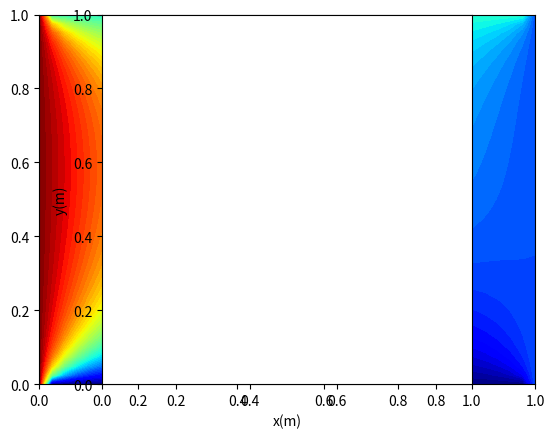
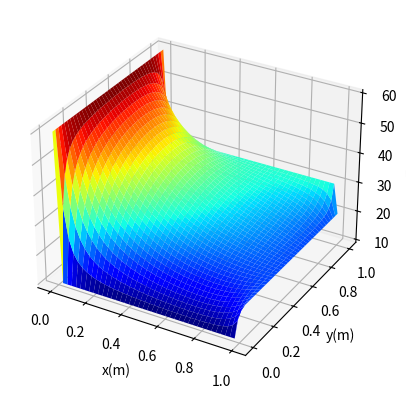

Generate these figures, in order, with matplotlib:
"""
This code was my university project 
[redacted]

"""
#===================================
#                ADI
#===================================
import math
import numpy as np
import matplotlib.pyplot as plt
from mpl_toolkits.mplot3d import Axes3D

#========================= function definition =========================
def TDMA(a,b,c,r,s):

    n=len(a)
    # forward substitution
    c[0]=c[0]/b[0]
    r[0]=r[0]/b[0]
    for i in range(1,n):
        c[i]=c[i]/(b[i]-a[i]*c[i-1])
        r[i]=(r[i]-a[i]*r[i-1])/(b[i]-a[i]*c[i-1])
    
    # backward substitution
    s[n-1]=r[n-1]
    for i in reversed(range(n-1)):
        s[i]=r[i]-s[i+1]*c[i]
    


#============================= main program ============================
m=40                          # number of horizontal divisions     
n=40                          # number of vertical divisions

l=1.                          # length of the domain
h=1.                          # height of the domain
dx=l/m
dy=h/n
dt=5                          # time step
alpha=23.1*1e-6               # diffusivity of the iron
cr1=1e-3                      # convergence criteria for steady state condition

T1=60                         # left hand side temperature
T2=20                         # right hand side temperature
T3=10                         # bottom side temperature
T4=30                         # top side temperature

Fo_x=alpha*dt/dx**2           # Fourier number
Fo_y=alpha*dt/dy**2           # Fourier number

# initial condition
T=np.zeros((m+1,n+1));T_old=np.zeros((m+1,n+1));TT=np.zeros((m+1,n+1))

# matrix definition
a=np.zeros(m-1);b=np.zeros(m-1);c=np.zeros(m-1);r=np.zeros(m-1);s=np.zeros(m-1)
aa=np.zeros(n-1);bb=np.zeros(n-1);cc=np.zeros(n-1);rr=np.zeros(n-1);ss=np.zeros(n-1)

# boundary conditions
for i in range(m+1):
    T[i,0]=T3
    T[i,n]=T4

for j in range(n+1):
    T[0,j]=T1
    T[m,j]=T2



#============================== main loop ==============================
t=0
err1=1
while err1>cr1:
    t=t+dt
    
    T_old[:,:]=T[:,:]
    TT[:,:]=T[:,:]
    
    #============== x sweep ============== 
    for j in range(1,n):
        for i in range(1,m):
            a[i-1]=-Fo_x
            b[i-1]=1+2*Fo_x
            c[i-1]=-Fo_x
            r[i-1]=T_old[i,j]  +Fo_y*( T_old[i,j+1]-2*T_old[i,j]+T_old[i,j-1] )
        i=1
        r[i-1]=r[i-1]-a[i-1]*T[i-1,j]
        
        i=m-1
        r[i-1]=r[i-1]-c[i-1]*T[i+1,j]
        
        TDMA(a,b,c,r,s)
        
        for i in range(1,m):
            TT[i,j]=s[i-1]

    #============== y sweep ============== 
    for i in range(1,m):
        for j in range(1,n):
            aa[j-1]=-Fo_y
            bb[j-1]=1+2*Fo_y
            cc[j-1]=-Fo_y
            rr[j-1]=TT[i,j]  +Fo_x*( TT[i+1,j]-2*TT[i,j]+TT[i-1,j] )
        j=1
        rr[j-1]=rr[j-1]-aa[j-1]*T[i,j-1]
        
        j=n-1
        rr[j-1]=rr[j-1]-cc[j-1]*T[i,j+1]
        
        TDMA(aa,bb,cc,rr,ss)
        
        for j in range(1,n):
            T[i,j]=ss[j-1]


    err1=0
    for i in range(1,m):
        for j in range(1,n):
            err1=err1+(T[i,j]-T_old[i,j])**2/((m-1)*(n-1))  
    err1=math.sqrt(err1)
        
    # printing time and second norm of the error
    print('{:10d}{:15.2e}'.format(t,err1))



#=============================== results ===============================
print('\n=================================================================\n')
print(' calculation completed\n')
print(' mesh:{:8d}*{:2d}'.format(m,n))
print(' x Fourier number:{:8.3f}'.format(Fo_x))
print(' y Fourier number:{:8.3f}'.format(Fo_y))
print(' time until reaching steady state condition:{:10.2f}s\n'.format(t))

# generating the grid
Y,X=np.meshgrid(np.linspace(0,h,n+1),np.linspace(0,l,m+1))

# temperature contour
fig1=plt.figure(1)
plt.contourf(X,Y,T,50,cmap='jet')
plt.axes().set_aspect('equal')
plt.xlabel('x(m)');plt.ylabel('y(m)')

# temperature surface
fig2=plt.figure(2)
ax=plt.axes(projection='3d')
ax.plot_surface(X,Y,T,cmap='jet')
ax.set_xlabel('x(m)');ax.set_ylabel('y(m)');ax.set_zlabel('T($^oC$)')
plt.show()